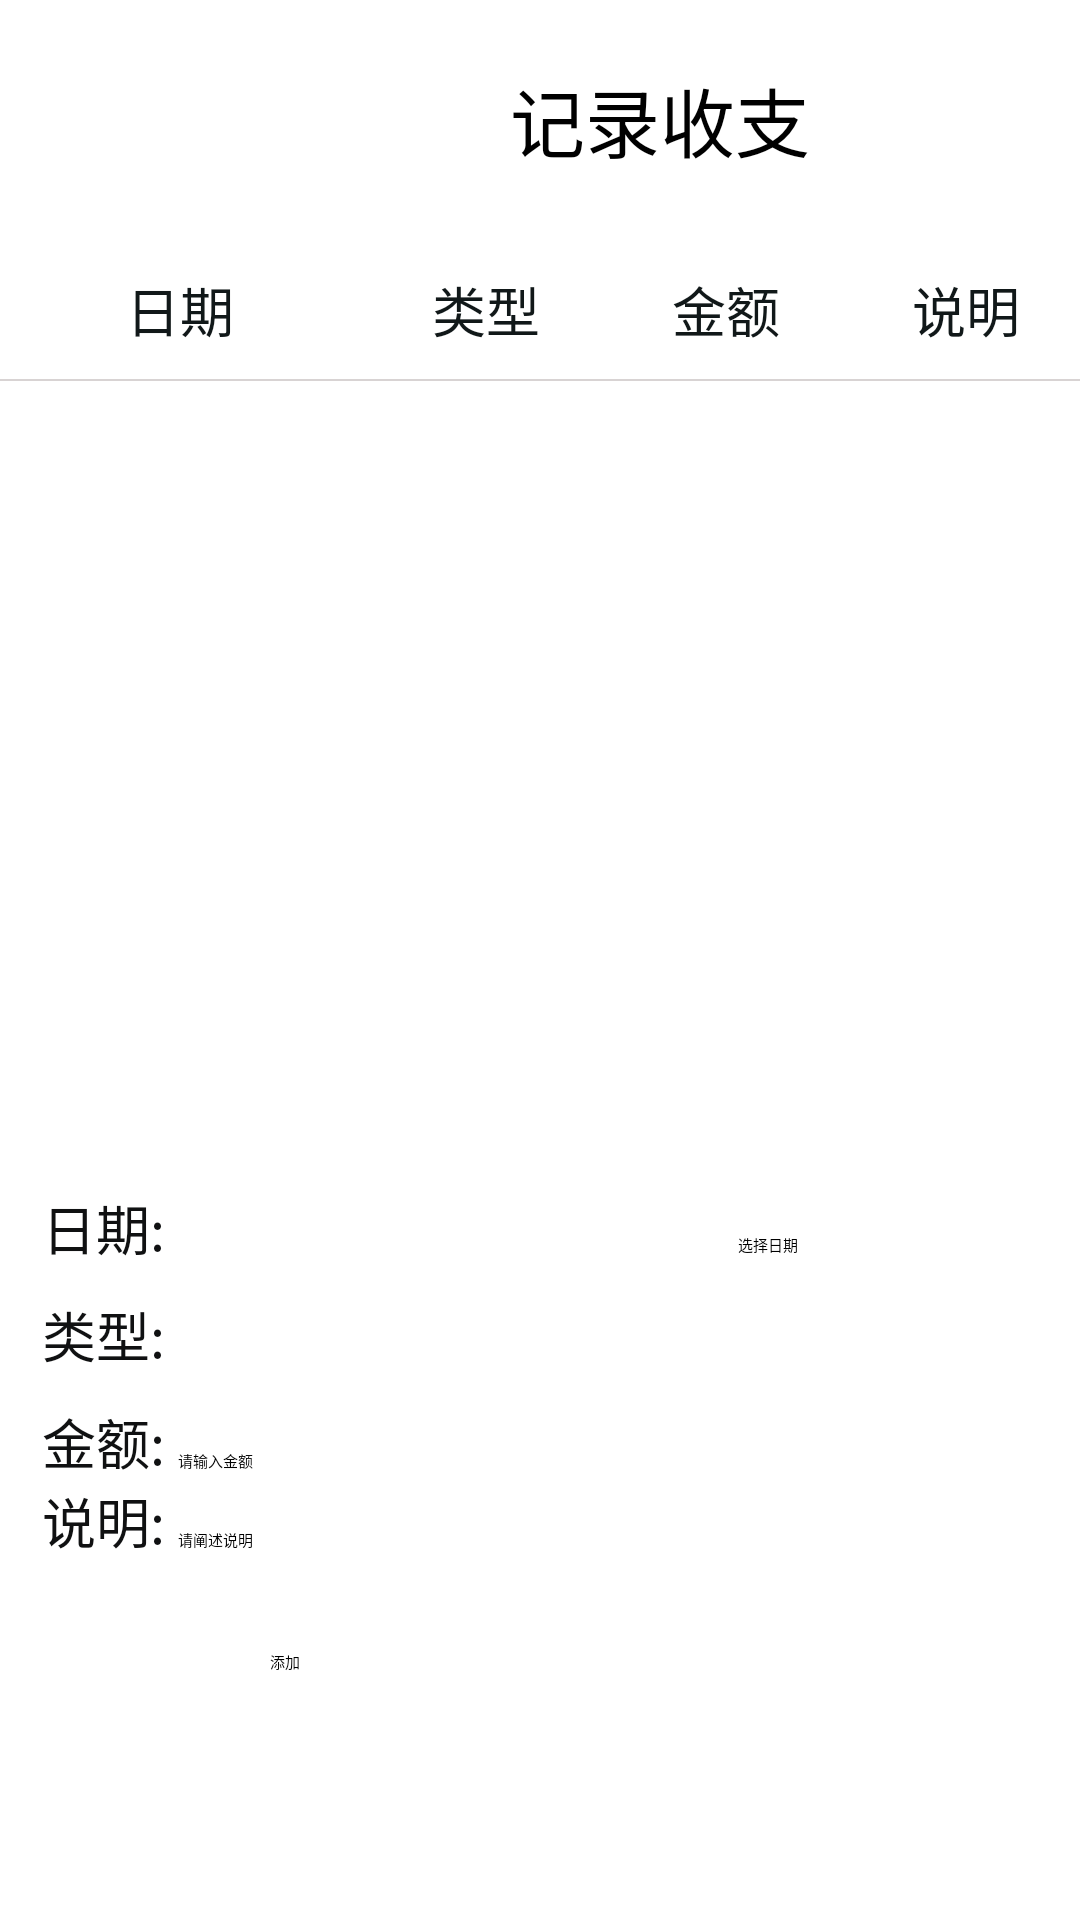

Here is an Android app screen rendered from its layout file. Give the layout XML and the strings, colors and styles it references.
<!-- AndroidManifest.xml: application theme Theme.Bookkeeping -->
<!-- res/layout/activity_record.xml -->
<?xml version="1.0" encoding="utf-8"?>
<androidx.constraintlayout.widget.ConstraintLayout xmlns:android="http://schemas.android.com/apk/res/android"
    xmlns:app="http://schemas.android.com/apk/res-auto"
    xmlns:tools="http://schemas.android.com/tools"
    android:layout_width="match_parent"
    android:layout_height="match_parent"
    tools:context=".activity.RecordActivity">

    <LinearLayout
        android:layout_width="match_parent"
        android:layout_height="wrap_content"
        android:gravity="center_horizontal"
        android:orientation="vertical"
        app:layout_constraintBottom_toBottomOf="parent"
        app:layout_constraintLeft_toLeftOf="parent"
        app:layout_constraintTop_toTopOf="parent">

        <LinearLayout
            android:layout_width="wrap_content"
            android:layout_height="wrap_content"
            android:gravity="center"
            android:orientation="horizontal">

            <ImageView
                android:id="@+id/imageView2"
                android:layout_width="80dp"
                android:layout_height="80dp"
                app:srcCompat="@drawable/record"
                android:layout_gravity="center_vertical"/>

            <TextView
                android:id="@+id/textView20"
                android:layout_width="wrap_content"
                android:layout_height="wrap_content"
                android:layout_gravity="center_vertical"
                android:text="记录收支"
                android:textColor="@color/black"
                android:textSize="25dp" />
        </LinearLayout>

        <LinearLayout
            android:layout_width="match_parent"
            android:layout_height="wrap_content"
            android:layout_marginHorizontal="20dp"
            android:layout_marginVertical="10dp"
            android:gravity="center"
            android:orientation="horizontal">

            <TextView
                android:id="@+id/textView26"
                android:layout_width="wrap_content"
                android:layout_height="wrap_content"
                android:layout_weight="1"
                android:text="日期"
                android:gravity="center_horizontal"
                android:textColor="#111819"
                android:textSize="18sp" />

            <TextView
                android:id="@+id/textView25"
                android:layout_width="wrap_content"
                android:layout_height="wrap_content"
                android:layout_weight="1"
                android:text="类型"
                android:gravity="right"
                android:textColor="#111819"
                android:textSize="18sp" />

            <TextView
                android:id="@+id/textView27"
                android:layout_width="wrap_content"
                android:layout_height="wrap_content"
                android:layout_weight="1"
                android:text="金额"
                android:gravity="right"
                android:textColor="#111819"
                android:textSize="18sp" />

            <TextView
                android:id="@+id/textView28"
                android:layout_width="wrap_content"
                android:layout_height="wrap_content"
                android:layout_weight="1"
                android:text="说明"
                android:gravity="right"
                android:textColor="#111819"
                android:textSize="18sp" />

        </LinearLayout>

        <ImageView
            android:layout_width="380dp"
            android:layout_height="0.5dp"
            android:background="#D8D3D3"
            android:paddingHorizontal="20dp" />

        <ListView
            android:id="@+id/recordlistview"
            android:layout_width="match_parent"
            android:layout_height="500dp"
            android:layout_weight="1"/>

        <LinearLayout
            android:layout_width="match_parent"
            android:layout_height="wrap_content"
            android:layout_marginHorizontal="14dp"
            android:orientation="horizontal">

            <TextView
                android:id="@+id/textView18"
                android:layout_width="wrap_content"
                android:layout_height="wrap_content"
                android:text="日期: "
                android:textColor="#101112"
                android:textSize="18sp" />
            <TextView
                android:id="@+id/tv_date"
                android:layout_width="0dp"
                android:layout_height="wrap_content"
                android:gravity="center_horizontal"
                android:textColor="#101112"
                android:textSize="18sp"
                android:layout_weight="1"/>
            <Button
                android:id="@+id/btn_date"
                android:layout_width="100dp"
                android:layout_height="wrap_content"
                android:text="选择日期"
                android:backgroundTint="@color/white"
                android:textColor="@color/black"/>
        </LinearLayout>

        <LinearLayout
            android:layout_width="match_parent"
            android:layout_height="wrap_content"
            android:layout_marginHorizontal="14dp"
            android:orientation="horizontal">

            <TextView
                android:id="@+id/textView21"
                android:layout_width="wrap_content"
                android:layout_height="wrap_content"
                android:text="类型: "
                android:textColor="#101112"
                android:textSize="18sp"
                android:layout_gravity="center_vertical"/>

            <Spinner
                android:id="@+id/spin_type"
                android:layout_width="match_parent"
                android:layout_height="45dp"
                android:layout_weight="1"
                android:gravity="center_horizontal"/>
        </LinearLayout>

        <LinearLayout
            android:layout_width="match_parent"
            android:layout_height="wrap_content"
            android:layout_marginHorizontal="14dp"
            android:orientation="horizontal">

            <TextView
                android:id="@+id/textView30"
                android:layout_width="wrap_content"
                android:layout_height="wrap_content"
                android:text="金额: "
                android:textColor="#101112"
                android:textSize="18sp" />

            <EditText
                android:id="@+id/edt_money"
                android:layout_width="wrap_content"
                android:layout_height="wrap_content"
                android:layout_weight="1"
                android:ems="10"
                android:hint="请输入金额"
                android:inputType="textPersonName" />
        </LinearLayout>

        <LinearLayout
            android:layout_width="match_parent"
            android:layout_height="wrap_content"
            android:layout_marginHorizontal="14dp"
            android:orientation="horizontal">

            <TextView
                android:id="@+id/tv_state"
                android:layout_width="wrap_content"
                android:layout_height="wrap_content"
                android:text="说明: "
                android:textColor="#101112"
                android:textSize="18sp" />

            <EditText
                android:id="@+id/edt_state"
                android:layout_width="wrap_content"
                android:layout_height="wrap_content"
                android:layout_weight="1"
                android:ems="10"
                android:hint="请阐述说明"
                android:inputType="textPersonName" />
        </LinearLayout>

        <LinearLayout
            android:layout_width="wrap_content"
            android:layout_height="wrap_content"
            android:layout_marginVertical="30dp">
            <Button
                android:id="@+id/btn_add"
                android:layout_width="180dp"
                android:layout_height="60dp"
                android:layout_marginHorizontal="10dp"
                android:layout_weight="1"
                android:text="添加"
                app:backgroundTint="#1C8DE6" />
        </LinearLayout>
    </LinearLayout>
</androidx.constraintlayout.widget.ConstraintLayout>
<!-- resources referenced by this layout -->
<resources>
  <color name="black">#FF000000</color>
  <color name="white">#FFFFFFFF</color>
  <!-- drawable record: png bitmap (drawable, 6201 bytes) -->
</resources>
